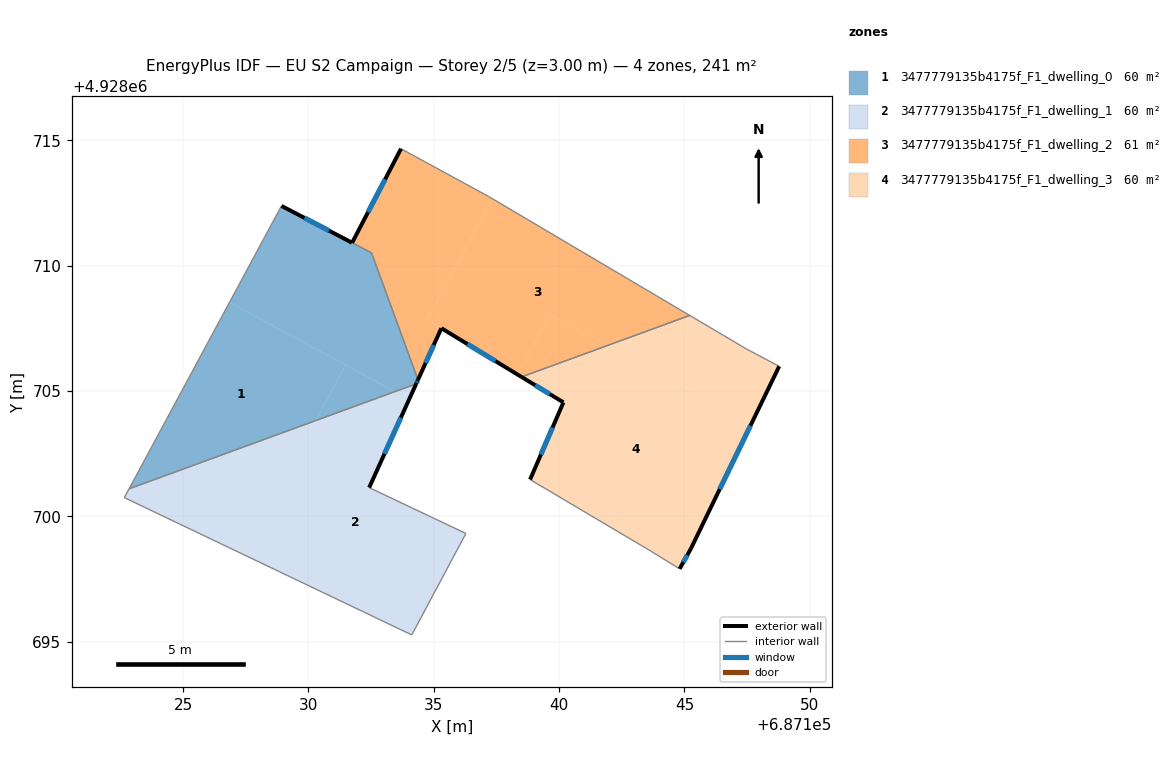
=== STOREY PLAN SPEC (per zone: floor XY polygon, exterior-wall plan segments, windows/doors) ===
zone 1: 3477779135b4175f_F1_dwelling_0  (60.0 m²)
  floor: (687131.48, 4928706.04) (687130.29, 4928703.82) (687122.84, 4928701.09) (687126.85, 4928708.53)
  floor: (687132.52, 4928710.51) (687134.37, 4928705.44) (687134.30, 4928705.28) (687133.45, 4928704.97) (687126.85, 4928708.53) (687128.92, 4928712.38)
  floor: (687133.45, 4928704.97) (687130.29, 4928703.82) (687131.48, 4928706.04)
  exterior wall: (687131.74, 4928710.92) – (687128.92, 4928712.38)  [3.2 m]
    window: (687130.82, 4928711.39) – (687129.84, 4928711.91)  [1.2 m²]
  exterior wall: (687134.30, 4928705.28) – (687134.37, 4928705.44)  [0.2 m]
    window: (687134.32, 4928705.34) – (687134.35, 4928705.39)  [0.1 m²]
  interior walls: 4
zone 2: 3477779135b4175f_F1_dwelling_1  (60.3 m²)
  floor: (687134.02, 4928704.67) (687132.42, 4928701.14) (687136.28, 4928699.31) (687134.12, 4928695.26) (687127.41, 4928698.47) (687130.29, 4928703.82) (687133.45, 4928704.97)
  floor: (687130.29, 4928703.82) (687127.41, 4928698.47) (687122.65, 4928700.74) (687122.84, 4928701.09)
  floor: (687134.30, 4928705.28) (687134.02, 4928704.67) (687133.45, 4928704.97)
  exterior wall: (687132.42, 4928701.14) – (687134.30, 4928705.28)  [4.5 m]
    window: (687133.03, 4928702.49) – (687133.69, 4928703.94)  [1.7 m²]
  interior walls: 5
zone 3: 3477779135b4175f_F1_dwelling_2  (60.7 m²)
  floor: (687137.18, 4928712.76) (687137.34, 4928712.67) (687134.74, 4928707.85) (687135.30, 4928707.50) (687134.37, 4928705.44) (687132.52, 4928710.51) (687131.74, 4928710.91) (687133.69, 4928714.66)
  floor: (687145.21, 4928708.01) (687141.95, 4928706.82) (687139.65, 4928708.06) (687138.35, 4928705.65) (687134.74, 4928707.85) (687137.34, 4928712.67)
  floor: (687141.95, 4928706.82) (687138.50, 4928705.56) (687138.35, 4928705.65) (687139.65, 4928708.06)
  exterior wall: (687133.69, 4928714.66) – (687131.74, 4928710.91)  [4.2 m]
    window: (687133.06, 4928713.44) – (687132.38, 4928712.13)  [1.5 m²]
  exterior wall: (687135.30, 4928707.50) – (687138.50, 4928705.56)  [3.7 m]
    window: (687136.34, 4928706.87) – (687137.46, 4928706.19)  [1.4 m²]
  exterior wall: (687134.37, 4928705.44) – (687135.30, 4928707.50)  [2.3 m]
    window: (687134.67, 4928706.11) – (687135.00, 4928706.83)  [0.8 m²]
  interior walls: 5
zone 4: 3477779135b4175f_F1_dwelling_3  (60.3 m²)
  floor: (687147.69, 4928703.73) (687145.26, 4928698.71) (687145.22, 4928698.64) (687144.81, 4928697.90) (687143.65, 4928698.61) (687138.84, 4928701.46) (687140.17, 4928704.54) (687138.50, 4928705.56) (687141.95, 4928706.82)
  floor: (687147.46, 4928706.68) (687148.78, 4928705.98) (687147.69, 4928703.73) (687141.95, 4928706.82) (687145.21, 4928708.01)
  exterior wall: (687140.17, 4928704.54) – (687138.84, 4928701.46)  [3.4 m]
    window: (687139.74, 4928703.54) – (687139.28, 4928702.47)  [1.2 m²]
  exterior wall: (687138.50, 4928705.56) – (687140.17, 4928704.54)  [2.0 m]
    window: (687139.05, 4928705.23) – (687139.63, 4928704.87)  [0.7 m²]
  exterior wall: (687145.26, 4928698.71) – (687148.78, 4928705.98)  [8.1 m]
    window: (687146.41, 4928701.08) – (687147.64, 4928703.62)  [3.0 m²]
  exterior wall: (687144.81, 4928697.90) – (687145.26, 4928698.71)  [0.9 m]
    window: (687144.96, 4928698.17) – (687145.12, 4928698.45)  [0.3 m²]
  interior walls: 5

=== DERIVED (storey summary) ===
Building: EU S2 Campaign
Storey: 2 of 5  (floor level z = 3.00 m)
Storey gross floor area: 241.3 m²
Zones on this storey: 4
  - 3477779135b4175f_F1_dwelling_0: floor 60.0 m²; exterior wall 3.3 m (10.0 m²); 2 window(s) 1.2 m²; WWR 12.2%
  - 3477779135b4175f_F1_dwelling_1: floor 60.3 m²; exterior wall 4.5 m (13.6 m²); 1 window(s) 1.7 m²; WWR 12.2%
  - 3477779135b4175f_F1_dwelling_2: floor 60.7 m²; exterior wall 10.2 m (30.7 m²); 3 window(s) 3.8 m²; WWR 12.2%
  - 3477779135b4175f_F1_dwelling_3: floor 60.3 m²; exterior wall 14.3 m (42.9 m²); 4 window(s) 5.2 m²; WWR 12.2%
Zone adjacency (shared interzone walls):
  - 3477779135b4175f_F1_dwelling_0 ↔ 3477779135b4175f_F1_dwelling_1
  - 3477779135b4175f_F1_dwelling_0 ↔ 3477779135b4175f_F1_dwelling_2
  - 3477779135b4175f_F1_dwelling_2 ↔ 3477779135b4175f_F1_dwelling_3